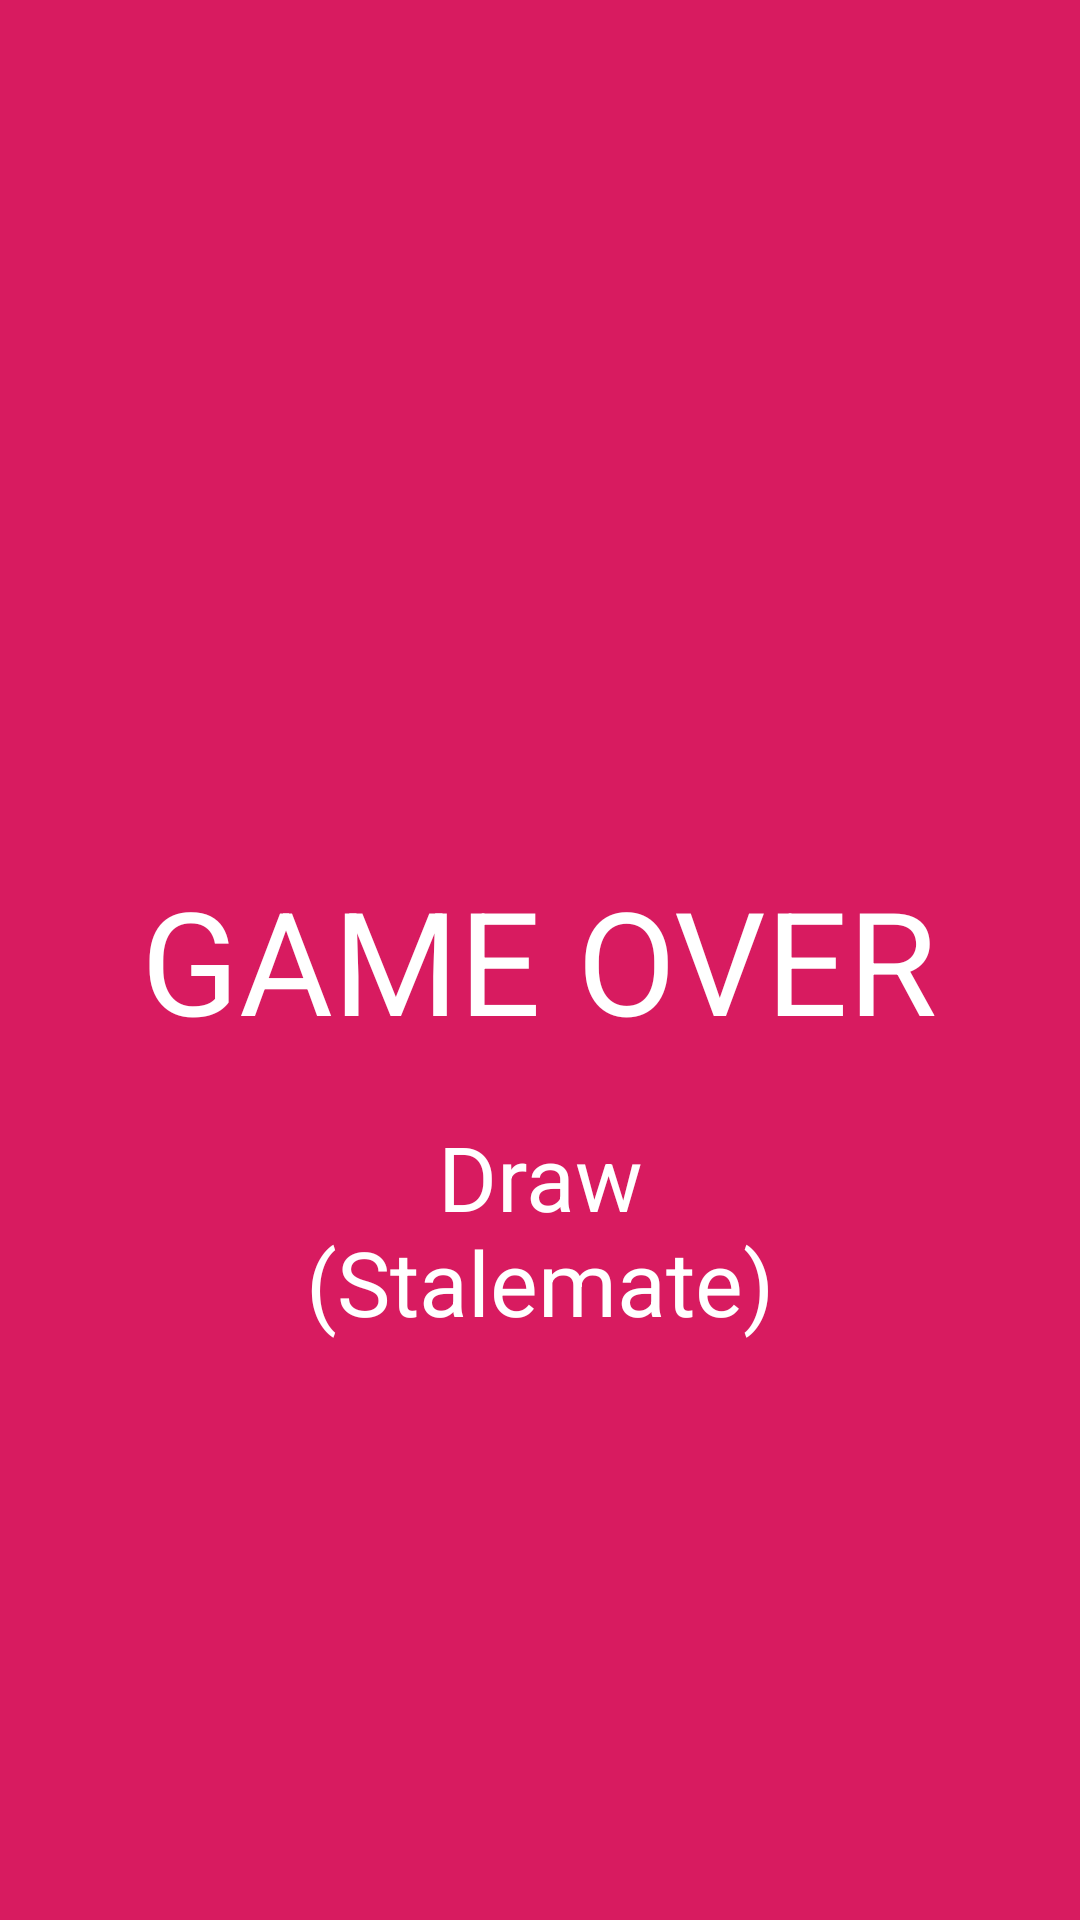

Reconstruct the res/layout file that produces this screen, plus the resources it refers to.
<!-- AndroidManifest.xml: application theme AppTheme -->
<!-- res/layout/game_over_draw.xml -->
<?xml version="1.0" encoding="utf-8"?>

<RelativeLayout
    xmlns:android="http://schemas.android.com/apk/res/android"
    android:layout_width="match_parent"
    android:layout_height="match_parent"
    android:background="@color/red">

    <TextView
        android:id="@+id/gameOver"
        android:layout_width="wrap_content"
        android:layout_height="wrap_content"
        android:layout_centerHorizontal="true"
        android:layout_centerVertical="true"
        android:padding="10dp"
        android:textSize="48sp"
        android:textAllCaps="true"
        android:textColor="@color/white"
        android:text="@string/gameover"/>

    <TextView
        android:layout_width="wrap_content"
        android:layout_height="wrap_content"
        android:layout_below="@+id/gameOver"
        android:layout_centerHorizontal="true"
        android:padding="10dp"
        android:textSize="30sp"
        android:textColor="@color/white"
        android:textAlignment="center"
        android:text="@string/draw"/>

</RelativeLayout>
<!-- resources referenced by this layout -->
<resources>
  <color name="red">#D81B60</color>
  <color name="white">#FFFFFF</color>
  <string name="draw">Draw\n(Stalemate)</string>
  <string name="gameover">Game over</string>
  <style name="AppTheme" parent="Theme.AppCompat.Light.NoActionBar">
          
          <item name="windowNoTitle">true</item>
          <item name="windowActionBar">false</item>
          <item name="android:windowFullscreen">true</item>
          <item name="android:windowContentOverlay">@null</item>
      </style>
</resources>
